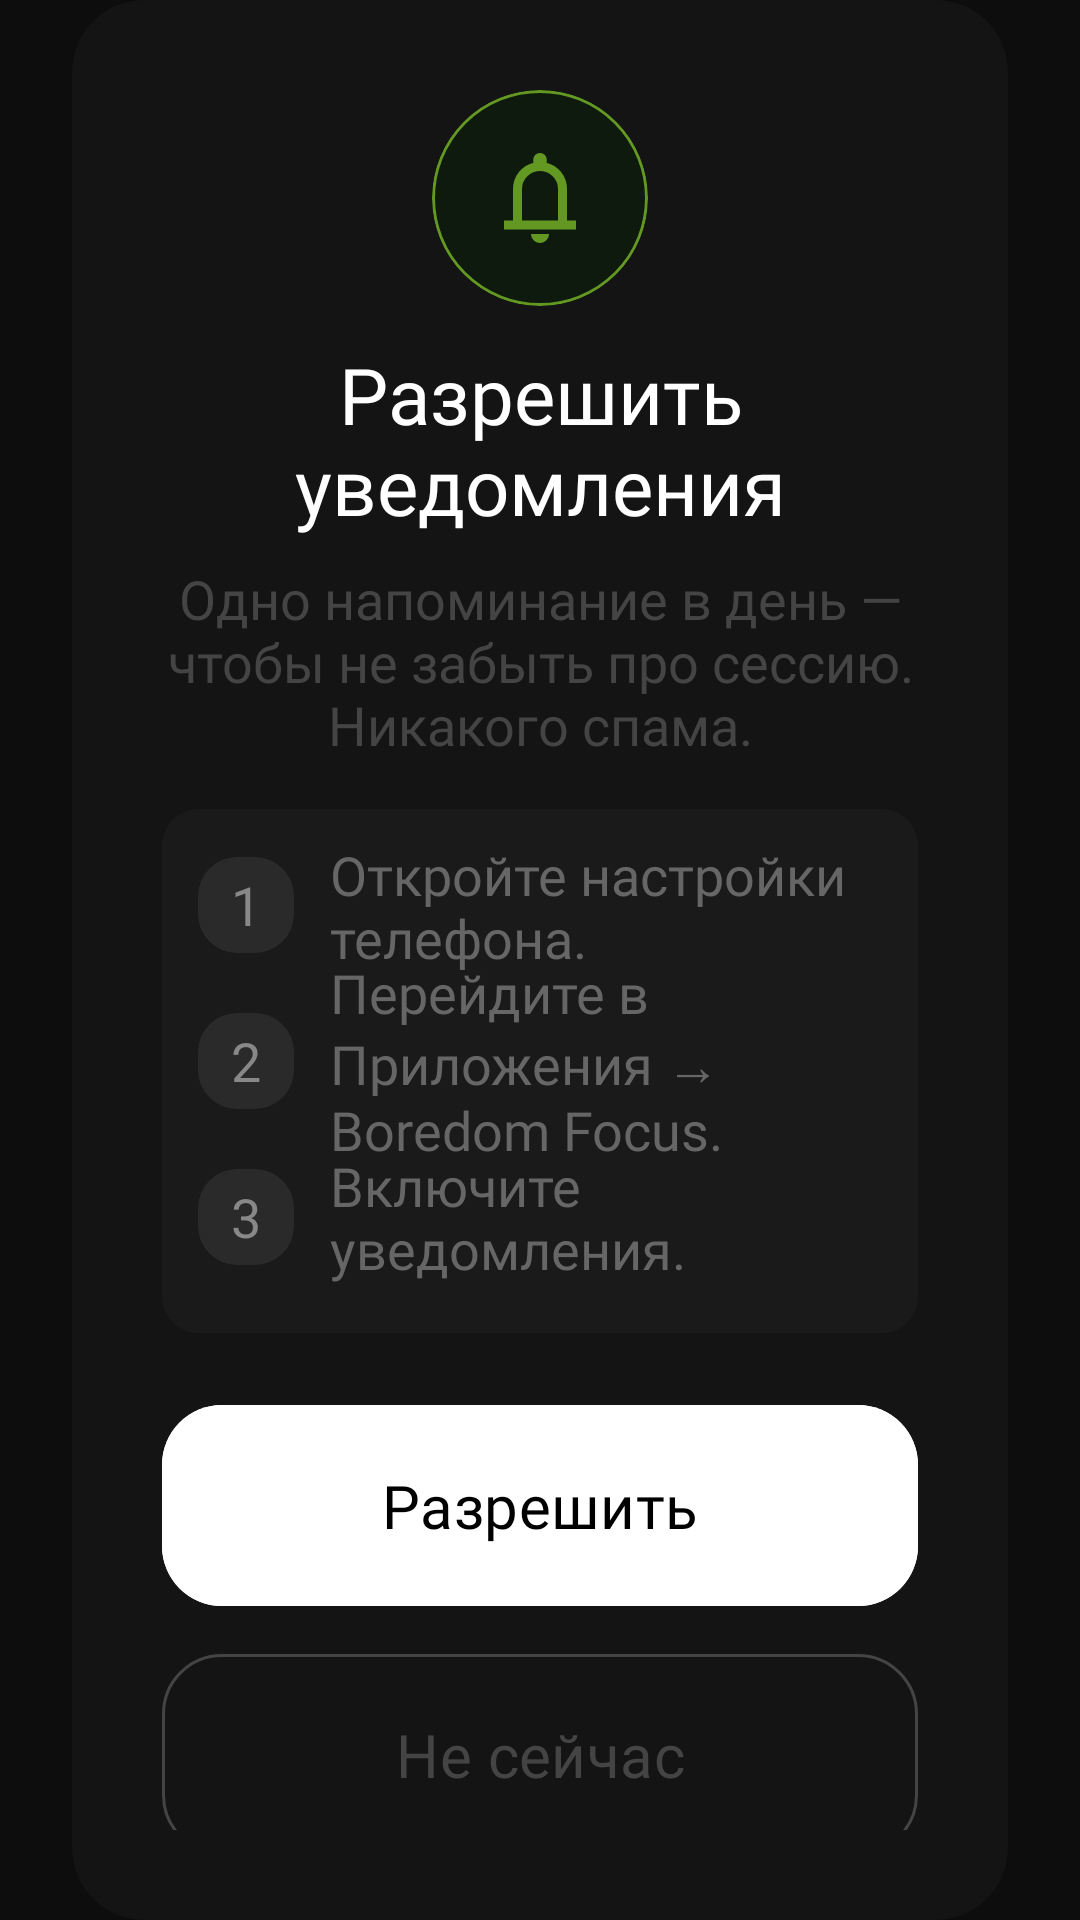

Produce the Android XML layout that renders to this screen, including the resource entries it uses.
<!-- AndroidManifest.xml: application theme Theme.BoredomFocus -->
<!-- res/layout/dialog_notification_permission.xml -->
<FrameLayout xmlns:android="http://schemas.android.com/apk/res/android"
    xmlns:app="http://schemas.android.com/apk/res-auto"
    xmlns:tools="http://schemas.android.com/tools"
    android:layout_width="match_parent"
    android:layout_height="wrap_content"
    android:background="@android:color/transparent"
    android:paddingHorizontal="24dp">

    <com.google.android.material.card.MaterialCardView
        android:id="@+id/cardDialog"
        android:layout_width="match_parent"
        android:layout_height="wrap_content"
        app:cardBackgroundColor="#141414"
        app:cardCornerRadius="24dp"
        app:cardElevation="0dp"
        app:strokeWidth="0dp">

        <androidx.constraintlayout.widget.ConstraintLayout
            android:layout_width="match_parent"
            android:layout_height="wrap_content"
            android:paddingHorizontal="30dp"
            android:paddingVertical="30dp">

            <LinearLayout
                android:id="@+id/layoutStatus"
                android:layout_width="0dp"
                android:layout_height="wrap_content"
                android:orientation="vertical"
                android:gravity="center_horizontal"

                app:layout_constraintTop_toTopOf="parent"
                app:layout_constraintStart_toStartOf="parent"
                app:layout_constraintEnd_toEndOf="parent">

                <com.google.android.material.card.MaterialCardView
                    android:id="@+id/cardIcon"
                    android:layout_width="72dp"
                    android:layout_height="72dp"
                    app:cardBackgroundColor="#0F1A0F"
                    app:cardCornerRadius="36dp"
                    app:strokeColor="@color/green_basic">

                    <ImageView
                        android:id="@+id/ivBackgroundIcon"
                        android:layout_width="36dp"
                        android:layout_height="36dp"
                        android:layout_gravity="center"
                        android:src="@drawable/ic_notification_green"/>

                </com.google.android.material.card.MaterialCardView>

                <TextView
                    android:id="@+id/tvEmail"
                    android:layout_width="wrap_content"
                    android:layout_height="wrap_content"
                    android:layout_marginTop="12dp"
                    android:fontFamily="@font/inter_bold"
                    android:text="@string/settings_notifications_title"
                    android:textAlignment="center"
                    android:textColor="@color/white"
                    android:textSize="26sp"/>

                <TextView
                    android:id="@+id/tvEmailDescription"
                    android:layout_width="wrap_content"
                    android:layout_height="wrap_content"
                    android:layout_marginTop="8dp"
                    android:fontFamily="@font/inter_medium"
                    android:text="@string/settings_notifications_description"
                    android:textAlignment="center"
                    android:textColor="#444444"
                    android:textSize="18sp"/>

            </LinearLayout>

            <com.google.android.material.card.MaterialCardView
                android:id="@+id/cardInstruction"
                android:layout_width="match_parent"
                android:layout_height="wrap_content"
                android:layout_marginTop="16dp"
                app:cardBackgroundColor="#1A1A1A"
                app:strokeColor="#1A1A1A"
                app:layout_constraintEnd_toEndOf="parent"
                app:layout_constraintHorizontal_bias="0.5"
                app:layout_constraintStart_toStartOf="parent"
                app:layout_constraintTop_toBottomOf="@+id/layoutStatus">

                <androidx.constraintlayout.widget.ConstraintLayout
                    android:layout_width="match_parent"
                    android:layout_height="match_parent"
                    android:paddingHorizontal="12dp"
                    android:paddingVertical="16dp">

                    <com.google.android.material.card.MaterialCardView
                        android:id="@+id/cardOne"
                        android:layout_width="32dp"
                        android:layout_height="32dp"
                        app:cardBackgroundColor="#2A2A2A"
                        app:cardCornerRadius="13dp"
                        app:layout_constraintStart_toStartOf="parent"
                        app:layout_constraintTop_toTopOf="parent"
                        app:strokeColor="#2A2A2A">

                        <TextView
                            android:layout_width="wrap_content"
                            android:layout_height="wrap_content"
                            android:layout_gravity="center"
                            android:text="1"
                            android:textColor="#888888"
                            android:textSize="18sp" />
                    </com.google.android.material.card.MaterialCardView>

                    <TextView
                        android:id="@+id/tvOne"
                        android:layout_width="0dp"
                        android:layout_height="wrap_content"
                        android:layout_gravity="center"
                        android:layout_marginStart="12dp"
                        android:fontFamily="@font/inter_medium"
                        android:text="@string/settings_notifications_instruction_1"
                        android:textColor="#666666"
                        android:textSize="18sp"
                        app:layout_constraintBottom_toBottomOf="@+id/cardOne"
                        app:layout_constraintEnd_toEndOf="parent"
                        app:layout_constraintStart_toEndOf="@+id/cardOne"
                        app:layout_constraintTop_toTopOf="@+id/cardOne" />

                    <com.google.android.material.card.MaterialCardView
                        android:id="@+id/cardTwo"
                        android:layout_width="32dp"
                        android:layout_height="32dp"
                        android:layout_marginTop="20dp"
                        app:cardBackgroundColor="#2A2A2A"
                        app:cardCornerRadius="13dp"
                        app:layout_constraintStart_toStartOf="parent"
                        app:layout_constraintTop_toBottomOf="@+id/cardOne"
                        app:strokeColor="#2A2A2A">

                        <TextView
                            android:layout_width="wrap_content"
                            android:layout_height="wrap_content"
                            android:layout_gravity="center"
                            android:text="2"
                            android:textColor="#888888"
                            android:textSize="18sp" />
                    </com.google.android.material.card.MaterialCardView>

                    <TextView
                        android:id="@+id/tvTwo"
                        android:layout_width="0dp"
                        android:layout_height="wrap_content"
                        android:layout_gravity="center"
                        android:layout_marginStart="12dp"
                        android:fontFamily="@font/inter_medium"
                        android:text="@string/settings_notifications_instruction_2"
                        android:textColor="#666666"
                        android:textSize="18sp"
                        app:layout_constraintBottom_toBottomOf="@+id/cardTwo"
                        app:layout_constraintEnd_toEndOf="parent"
                        app:layout_constraintStart_toEndOf="@+id/cardTwo"
                        app:layout_constraintTop_toTopOf="@+id/cardTwo" />

                    <com.google.android.material.card.MaterialCardView
                        android:id="@+id/cardThree"
                        android:layout_width="32dp"
                        android:layout_height="32dp"
                        android:layout_marginTop="20dp"
                        app:cardBackgroundColor="#2A2A2A"
                        app:cardCornerRadius="13dp"
                        app:layout_constraintStart_toStartOf="parent"
                        app:layout_constraintTop_toBottomOf="@+id/cardTwo"
                        app:strokeColor="#2A2A2A">

                        <TextView
                            android:layout_width="wrap_content"
                            android:layout_height="wrap_content"
                            android:layout_gravity="center"
                            android:text="3"
                            android:textColor="#888888"
                            android:textSize="18sp" />
                    </com.google.android.material.card.MaterialCardView>

                    <TextView
                        android:id="@+id/tvThree"
                        android:layout_width="0dp"
                        android:layout_height="wrap_content"
                        android:layout_gravity="center"
                        android:layout_marginStart="12dp"
                        android:fontFamily="@font/inter_medium"
                        android:text="@string/settings_notifications_instruction_3"
                        android:textColor="#666666"
                        android:textSize="18sp"
                        app:layout_constraintBottom_toBottomOf="@+id/cardThree"
                        app:layout_constraintEnd_toEndOf="parent"
                        app:layout_constraintStart_toEndOf="@+id/cardThree"
                        app:layout_constraintTop_toTopOf="@+id/cardThree" />

                </androidx.constraintlayout.widget.ConstraintLayout>
            </com.google.android.material.card.MaterialCardView>

            <com.google.android.material.button.MaterialButton
                android:id="@+id/btnConfirmed"
                android:layout_width="0dp"
                android:layout_height="wrap_content"
                android:layout_marginTop="20dp"
                android:backgroundTint="@color/white"
                android:fontFamily="@font/inter_bold"
                android:padding="20dp"
                android:text="@string/settings_notifications_allow"
                android:textColor="@color/black"
                android:textSize="20sp"
                app:cornerRadius="20dp"

                app:layout_constraintTop_toBottomOf="@id/cardInstruction"
                app:layout_constraintStart_toStartOf="parent"
                app:layout_constraintEnd_toEndOf="parent"/>


            <com.google.android.material.button.MaterialButton
                android:id="@+id/btnChangeEmail"
                android:layout_width="0dp"
                android:layout_height="wrap_content"
                android:layout_marginTop="8dp"
                android:backgroundTint="#141414"
                android:fontFamily="@font/inter_bold"
                android:padding="20dp"
                android:text="@string/settings_notifications_not_now"
                android:textColor="#444444"
                android:textSize="20sp"
                app:cornerRadius="20dp"
                app:strokeColor="#444444"
                app:strokeWidth="1dp"

                app:layout_constraintTop_toBottomOf="@id/btnConfirmed"
                app:layout_constraintStart_toStartOf="parent"
                app:layout_constraintEnd_toEndOf="parent"/>

        </androidx.constraintlayout.widget.ConstraintLayout>
    </com.google.android.material.card.MaterialCardView>
</FrameLayout>
<!-- resources referenced by this layout -->
<resources>
  <color name="black">#FF000000</color>
  <color name="green_basic">#639922</color>
  <color name="white">#FFFFFFFF</color>
  <!-- drawable ic_notification_green (drawable) -->
  <vector xmlns:android="http://schemas.android.com/apk/res/android" android:height="24dp" android:tint="#639922" android:viewportHeight="960" android:viewportWidth="960" android:width="24dp">
        
      <path android:fillColor="@android:color/white" android:pathData="M160,760L160,680L240,680L240,400Q240,317 290,252.5Q340,188 420,168L420,140Q420,115 437.5,97.5Q455,80 480,80Q505,80 522.5,97.5Q540,115 540,140L540,168Q620,188 670,252.5Q720,317 720,400L720,680L800,680L800,760L160,760ZM480,460L480,460L480,460L480,460Q480,460 480,460Q480,460 480,460Q480,460 480,460Q480,460 480,460ZM480,880Q447,880 423.5,856.5Q400,833 400,800L560,800Q560,833 536.5,856.5Q513,880 480,880ZM320,680L640,680L640,400Q640,334 593,287Q546,240 480,240Q414,240 367,287Q320,334 320,400L320,680Z"/>
      
  </vector>
  <string name="settings_notifications_allow">
          Разрешить
      </string>
  <string name="settings_notifications_description">
          Одно напоминание в день — чтобы не забыть про сессию. Никакого спама.
      </string>
  <string name="settings_notifications_instruction_1">
          Откройте настройки телефона.
      </string>
  <string name="settings_notifications_instruction_2">
          Перейдите в Приложения → Boredom Focus.
      </string>
  <string name="settings_notifications_instruction_3">
          Включите уведомления.
      </string>
  <string name="settings_notifications_not_now">
          Не сейчас
      </string>
  <string name="settings_notifications_title">
          Разрешить уведомления
      </string>
  <style name="Theme.BoredomFocus" parent="Base.Theme.BoredomFocus" />
  <style name="Base.Theme.BoredomFocus" parent="Theme.Material3.DayNight.NoActionBar">
  
          <item name="android:windowBackground">#0D0D0D</item>
  
          <item name="android:statusBarColor">#0D0D0D</item>
          <item name="android:navigationBarColor">#0D0D0D</item>
  
          <item name="android:windowLightStatusBar">false</item>
          <item name="android:windowLightNavigationBar" tools:targetApi="o_mr1">false</item>
  
          <item name="android:windowDrawsSystemBarBackgrounds">true</item>
          <item name="android:enforceNavigationBarContrast" tools:targetApi="q">false</item>
  
      </style>
</resources>
